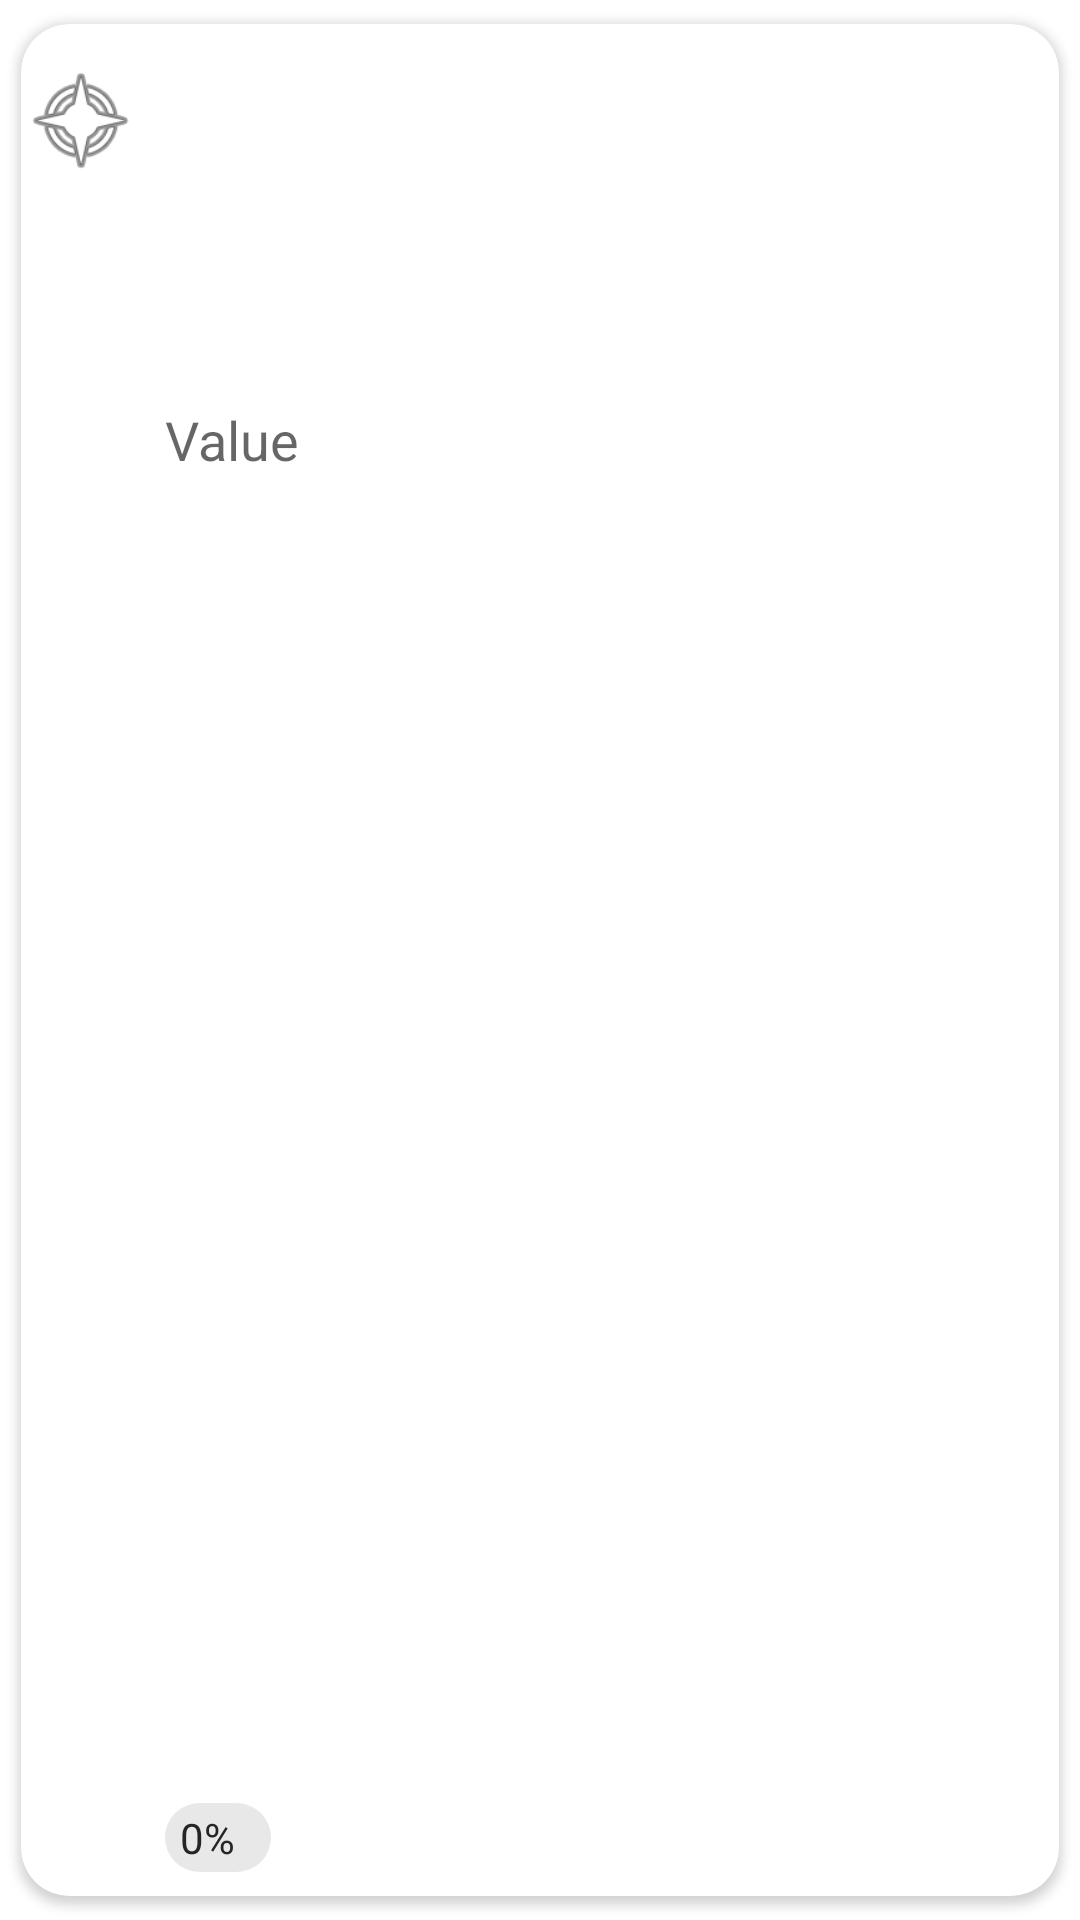

This screen was rendered from an Android layout file. Write that file and the resources it references.
<!-- AndroidManifest.xml: application theme AppTheme -->
<!-- res/layout/poll_vote_item_preview.xml -->
<?xml version="1.0" encoding="utf-8"?>
<androidx.cardview.widget.CardView xmlns:android="http://schemas.android.com/apk/res/android"
    xmlns:app="http://schemas.android.com/apk/res-auto"
    xmlns:tools="http://schemas.android.com/tools"
    android:id="@+id/itemLayoutPanel"
    android:layout_width="match_parent"
    android:layout_height="wrap_content"
    android:layout_marginBottom="8dp"
    android:background="#FFFFFF"
    android:contentDescription="@string/app_name"
    app:cardCornerRadius="16dp"
    app:cardElevation="2dp"
    app:cardUseCompatPadding="true"
    tools:context=".ui.event.ItemPreviewAdapter">

    <androidx.constraintlayout.widget.ConstraintLayout
        android:layout_width="match_parent"
        android:layout_height="match_parent">

        <TextView
            android:id="@+id/textValue"
            android:layout_width="0dp"
            android:layout_height="wrap_content"
            android:layout_marginStart="8dp"
            android:layout_marginTop="8dp"
            android:layout_marginEnd="8dp"
            android:hint="@string/hintItemValue"
            android:maxLength="50"
            android:textColor="?attr/editTextColor"
            android:textSize="18sp"
            app:layout_constraintBottom_toBottomOf="parent"
            app:layout_constraintEnd_toEndOf="parent"
            app:layout_constraintStart_toEndOf="@+id/pollIcon"
            app:layout_constraintTop_toTopOf="parent"
            app:layout_constraintVertical_bias="0.2" />

        <TextView
            android:id="@+id/textCounter"
            android:layout_width="wrap_content"
            android:layout_height="wrap_content"
            android:layout_marginStart="8dp"
            android:layout_marginTop="8dp"
            android:layout_marginBottom="8dp"
            android:background="@drawable/counter_bar_rounded"
            android:maxLines="1"
            android:paddingStart="5dp"
            android:paddingTop="2dp"
            android:paddingEnd="12dp"
            android:paddingBottom="2dp"
            android:text="@string/txtCounter"
            android:textColor="@color/dark_grey"
            app:layout_constraintBottom_toBottomOf="parent"
            app:layout_constraintStart_toEndOf="@+id/pollIcon"
            app:layout_constraintTop_toBottomOf="@+id/textValue"
            app:layout_constraintVertical_bias="1.0" />

        <ImageView
            android:id="@+id/pollIcon"
            android:layout_width="40dp"
            android:layout_height="40dp"
            android:layout_marginTop="12dp"
            android:contentDescription="@string/app_name"
            android:src="@android:drawable/ic_menu_compass"
            android:visibility="visible"
            app:layout_constraintStart_toStartOf="parent"
            app:layout_constraintTop_toTopOf="parent" />

        <ProgressBar
            android:id="@+id/pollProgressBar"
            style="?android:attr/progressBarStyle"
            android:layout_width="wrap_content"
            android:layout_height="wrap_content"
            android:layout_marginTop="8dp"
            android:layout_marginEnd="8dp"
            android:indeterminateTint="@color/dark_grey"
            android:visibility="invisible"
            app:layout_constraintEnd_toStartOf="@+id/textValue"
            app:layout_constraintStart_toStartOf="parent"
            app:layout_constraintTop_toTopOf="parent" />
    </androidx.constraintlayout.widget.ConstraintLayout>

</androidx.cardview.widget.CardView>
<!-- resources referenced by this layout -->
<resources>
  <color name="dark_grey">#252525</color>
  <!-- drawable counter_bar_rounded (drawable) -->
  <?xml version="1.0" encoding="utf-8"?>
  <shape xmlns:android="http://schemas.android.com/apk/res/android"
      android:shape="rectangle">
      <solid android:color="@color/light_grey" />
      <corners
          android:bottomLeftRadius="20dp"
          android:bottomRightRadius="20dp"
          android:topRightRadius="20dp"
          android:topLeftRadius="20dp" />
  </shape>
  <string name="app_name">SplitMATE</string>
  <string name="hintItemValue">Value</string>
  <string name="txtCounter">0%</string>
  <style name="AppTheme" parent="Theme.MaterialComponents.DayNight.DarkActionBar">
          <item name="actionBarStyle">@style/AppTheme.ActionBarStyle</item>
          <item name="colorPrimary">?attr/actionModeSplitBackground</item>
      </style>
  <color name="light_grey">#E8E8E8</color>
  <style name="AppTheme.ActionBarStyle" parent="Widget.AppCompat.ActionBar.Solid">
          <item name="logo">@mipmap/ic_launcher</item>
          <item name="displayOptions">homeAsUp|showHome|showTitle</item>
          <item name="background">?attr/actionModeSplitBackground</item>
      </style>
</resources>
